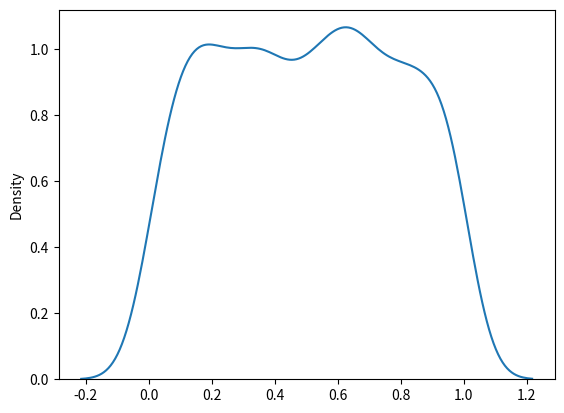

Here is the Python script that generated this plot:
#uniform distribution - if is only made for probability
#parameter's - a(lowr bound),b(upper bound),size

from numpy import random
a = random.uniform(size=(2,3))
print(a)


#visialisation
import seaborn as sns
import matplotlib.pyplot as plt
sns.distplot(random.uniform(size=1000),hist=False)
plt.show()